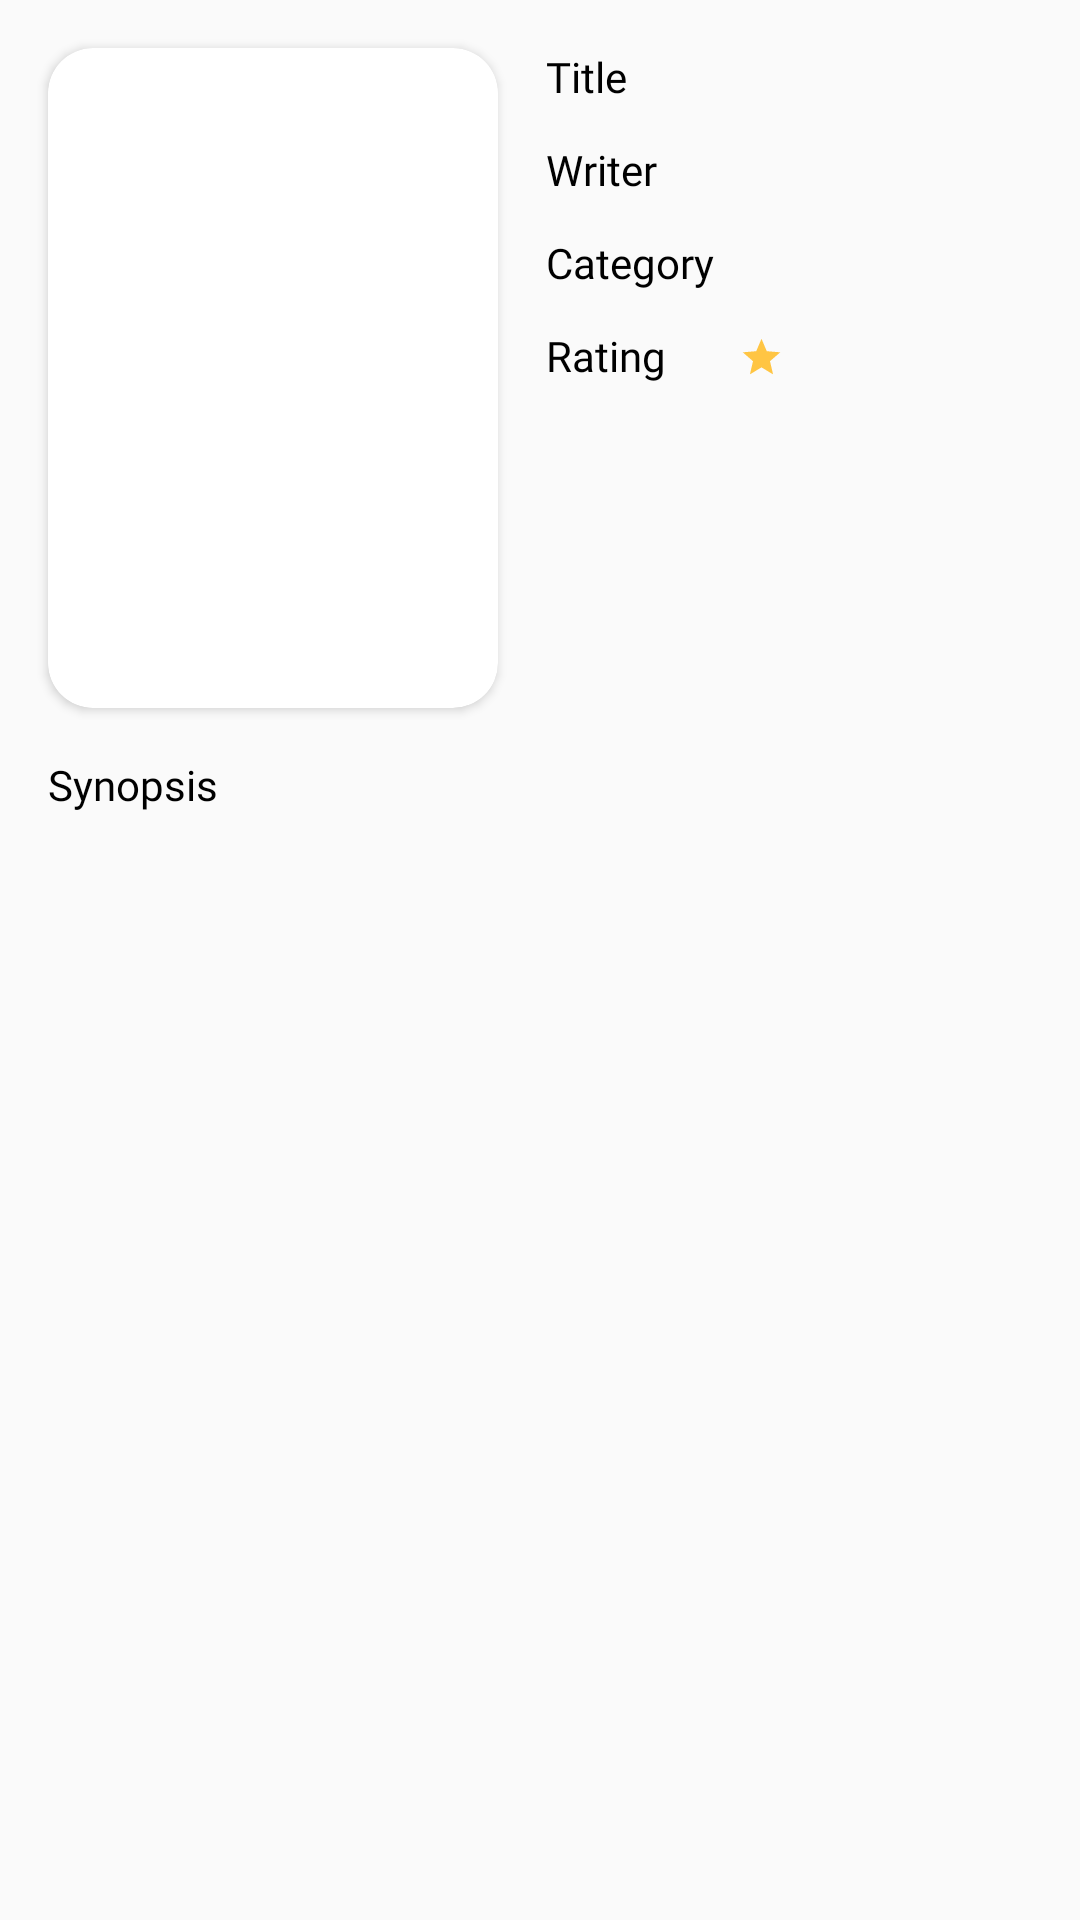

Layout XML and referenced resources for this Android screen:
<!-- AndroidManifest.xml: application theme AppTheme -->
<!-- res/layout/activity_synopsis.xml -->
<?xml version="1.0" encoding="utf-8"?>
<androidx.core.widget.NestedScrollView xmlns:android="http://schemas.android.com/apk/res/android"
    xmlns:app="http://schemas.android.com/apk/res-auto"
    xmlns:tools="http://schemas.android.com/tools"
    android:fillViewport="true"
    android:layout_width="match_parent"
    android:layout_height="wrap_content"
    tools:context=".SynopsisActivity">

    <androidx.constraintlayout.widget.ConstraintLayout
        android:layout_width="match_parent"
        android:layout_height="wrap_content">

        <ScrollView
            android:layout_width="match_parent"
            android:layout_height="match_parent">

            <LinearLayout
                android:layout_width="match_parent"
                android:layout_height="wrap_content"
                android:orientation="vertical" />
        </ScrollView>

        <androidx.cardview.widget.CardView
            android:id="@+id/cv_cover"
            android:layout_width="150dp"
            android:layout_height="220dp"
            android:layout_marginStart="16dp"
            android:layout_marginTop="16dp"
            app:cardCornerRadius="15dp"
            app:layout_constraintStart_toStartOf="parent"
            app:layout_constraintTop_toTopOf="parent">

            <ImageView
                android:id="@+id/iv_cover"
                android:layout_width="match_parent"
                android:layout_height="match_parent"
                android:contentDescription="@string/book_image"
                android:scaleType="centerCrop"
                app:layout_constraintBottom_toBottomOf="parent"
                app:layout_constraintEnd_toEndOf="parent"
                app:layout_constraintHorizontal_bias="0.0"
                app:layout_constraintStart_toStartOf="parent"
                app:layout_constraintTop_toTopOf="parent" />
        </androidx.cardview.widget.CardView>

        <TextView
            android:id="@+id/textView2"
            style="@style/TextContext.Large"
            android:layout_marginStart="16dp"
            android:layout_marginTop="16dp"
            android:text="@string/synopsis"
            app:layout_constraintStart_toStartOf="parent"
            app:layout_constraintTop_toBottomOf="@+id/cv_cover" />

        <TableLayout
            android:layout_width="0dp"
            android:layout_height="wrap_content"
            android:layout_marginStart="16dp"
            android:layout_marginEnd="16dp"
            app:layout_constraintEnd_toEndOf="parent"
            app:layout_constraintStart_toEndOf="@+id/cv_cover"
            app:layout_constraintTop_toTopOf="@+id/cv_cover">

            <TableRow
                android:layout_width="match_parent"
                android:layout_height="match_parent"
                android:layout_marginBottom="8dp">

                <TextView
                    style="@style/TextContext.Large"
                    android:text="@string/title" />

                <TextView
                    android:id="@+id/tv_item_title"
                    style="@style/TextContext.Regular"
                    tools:text="Judul Buku" />
            </TableRow>

            <TableRow
                android:layout_width="match_parent"
                android:layout_height="match_parent"
                android:layout_marginBottom="8dp">

                <TextView
                    style="@style/TextContext.Large"
                    android:text="@string/writer" />

                <TextView
                    android:id="@+id/tv_item_writer"
                    style="@style/TextContext.Regular"
                    tools:text="Penulis Buku" />
            </TableRow>

            <TableRow
                android:layout_width="match_parent"
                android:layout_height="match_parent"
                android:layout_marginBottom="8dp">

                <TextView
                    style="@style/TextContext.Large"
                    android:layout_marginEnd="8dp"
                    android:text="@string/category" />

                <TextView
                    android:id="@+id/tv_item_category"
                    style="@style/TextContext.Regular"
                    tools:text="Kategori Buku" />
            </TableRow>

            <TableRow
                android:layout_width="match_parent"
                android:layout_height="match_parent">

                <TextView
                    style="@style/TextContext.Large"
                    android:text="@string/rating" />

                <TextView
                    android:id="@+id/tv_item_rating"
                    style="@style/TextContext.Regular"
                    android:drawableStart="@drawable/ic_star_yellow_24dp"
                    tools:text="7" />
            </TableRow>
        </TableLayout>

        <TextView
            android:id="@+id/tv_item_synopsis"
            style="@style/TextContext.Regular"
            android:layout_width="0dp"
            android:layout_marginStart="16dp"
            android:layout_marginEnd="16dp"
            android:layout_marginBottom="16dp"
            android:lineSpacingMultiplier="1.5"
            app:layout_constraintBottom_toBottomOf="parent"
            app:layout_constraintEnd_toEndOf="parent"
            app:layout_constraintStart_toStartOf="parent"
            app:layout_constraintTop_toBottomOf="@+id/textView2"
            tools:text="Synopsis" />

    </androidx.constraintlayout.widget.ConstraintLayout>
</androidx.core.widget.NestedScrollView>
<!-- resources referenced by this layout -->
<resources>
  <!-- drawable ic_star_yellow_24dp (drawable) -->
  <?xml version="1.0" encoding="utf-8"?>
  <vector android:height="15dp" android:tint="#FFC543"
      android:viewportHeight="24.0" android:viewportWidth="24.0"
      android:width="15dp" xmlns:android="http://schemas.android.com/apk/res/android">
      <path android:fillColor="#FF000000" android:pathData="M12,17.27L18.18,21l-1.64,-7.03L22,9.24l-7.19,-0.61L12,2 9.19,8.63 2,9.24l5.46,4.73L5.82,21z"/>
  </vector>
  <string name="book_image">Book Image</string>
  <string name="category">Category</string>
  <string name="rating">Rating</string>
  <string name="synopsis">Synopsis</string>
  <string name="title">Title</string>
  <string name="writer">Writer</string>
  <style name="TextContext.Large">
          <item name="android:fontFamily">@font/montserrat_bold</item>
          <item name="android:textSize">14sp</item>
      </style>
  <style name="TextContext.Regular">
          <item name="android:textSize">12sp</item>
      </style>
  <style name="AppTheme" parent="Theme.AppCompat.Light.DarkActionBar">
          
          <item name="colorPrimary">@color/colorPrimary</item>
          <item name="colorPrimaryDark">@color/colorPrimaryDark</item>
          <item name="colorAccent">@color/colorAccent</item>
      </style>
  <color name="colorPrimary">#000000</color>
  <color name="colorPrimaryDark">#E5000000</color>
  <color name="colorAccent">#03DAC5</color>
</resources>
